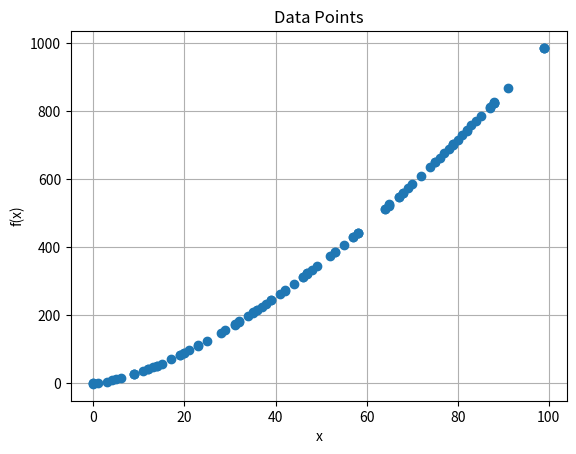

Write the Python code that produced this figure.
"""
This app uses Python, numpy, pandas, matplotlib to generate a set of data points and plot them on a graph.
"""

# Importing the required libraries
import numpy as np                 # NumPy is the fundamental package for scientific computing with Python
import pandas as pd                # Pandas is a fast, powerful, flexible and easy to use open source data analysis and data manipulation library built on top of NumPy
import matplotlib.pyplot as plt    # Matplotlib is a comprehensive library for creating static, animated, and interactive visualizations in Python

"""
Create a function 'gen_data_points' that generates a set of 100 data points (x, f(x)) and returns them as a pandas data frame.
Arguments:
- 'x_range' is a tuple of two integers representing the rang0 e of x values to generate.
Returns:
- A pandas data frame with two columns, 'x' and 'y'.
Details:
- 'x' values are generated randomly between x_range[0] and x_range[1].
- 'y' values are generated as a non-linear function of x with excessive random noise: y = x ^ 1.5  + noise.
- The data frame is sorted by the 'x' values.
- The data frame has 100 rows.
Error Handling:
- Raise a ValueError if x_range is not a tuple of two integers.
- Raise a ValueError if x_range[0] is greater than x_range[1].
Examples:
- gendata((0, 100)) generates a data frame with 'x' values between 0 and 100.
- gendata((-100, 100)) generates a data frame with 'x' values between -100 and 100.
"""

def gen_data_points(x_range):
    if not isinstance(x_range, tuple):
        raise ValueError("x_range is not a tuple of two integers")
    if not all(isinstance(i, int) for i in x_range):
        raise ValueError("x_range is not a tuple of two integers")
    if x_range[0] > x_range[1]:
        raise ValueError("x_range[0] is greater than x_range[1]")
    np.random.seed(0)
    x = np.random.randint(x_range[0], x_range[1], 100)
    noise = np.random.normal(0, 1, 100)
    y = x ** 1.5 + noise
    data = pd.DataFrame({'x': x, 'y': y})
    data = data.sort_values(by='x')
    return data

"""
Create a function 'plot_data' that plots the data points on a graph.
Arguments:
- 'data' is a pandas data frame with two columns, 'x' and 'y'.
Returns:
- A plot showing the data points.
Details:
- The plot has a title 'Data Points'.
- The x-axis is labeled 'x'.
- The y-axis is labeled 'f(x)'.
- The plot has a grid.
- The plot is displayed.
Examples:
- plot_data(data) plots the data points in the data frame.
"""

def plot_data(data):
    plt.plot(data['x'], data['y'], 'o')
    plt.title('Data Points')
    plt.xlabel('x')
    plt.ylabel('f(x)')
    plt.grid()
    plt.show()

"""
Create a function 'main' that generates data points and plots them.
Arguments:
- None
Returns:
- None
"""

def main():
    data = gen_data_points((0, 100))
    plot_data(data)

# Call the main function
if __name__ == '__main__':
    main()
